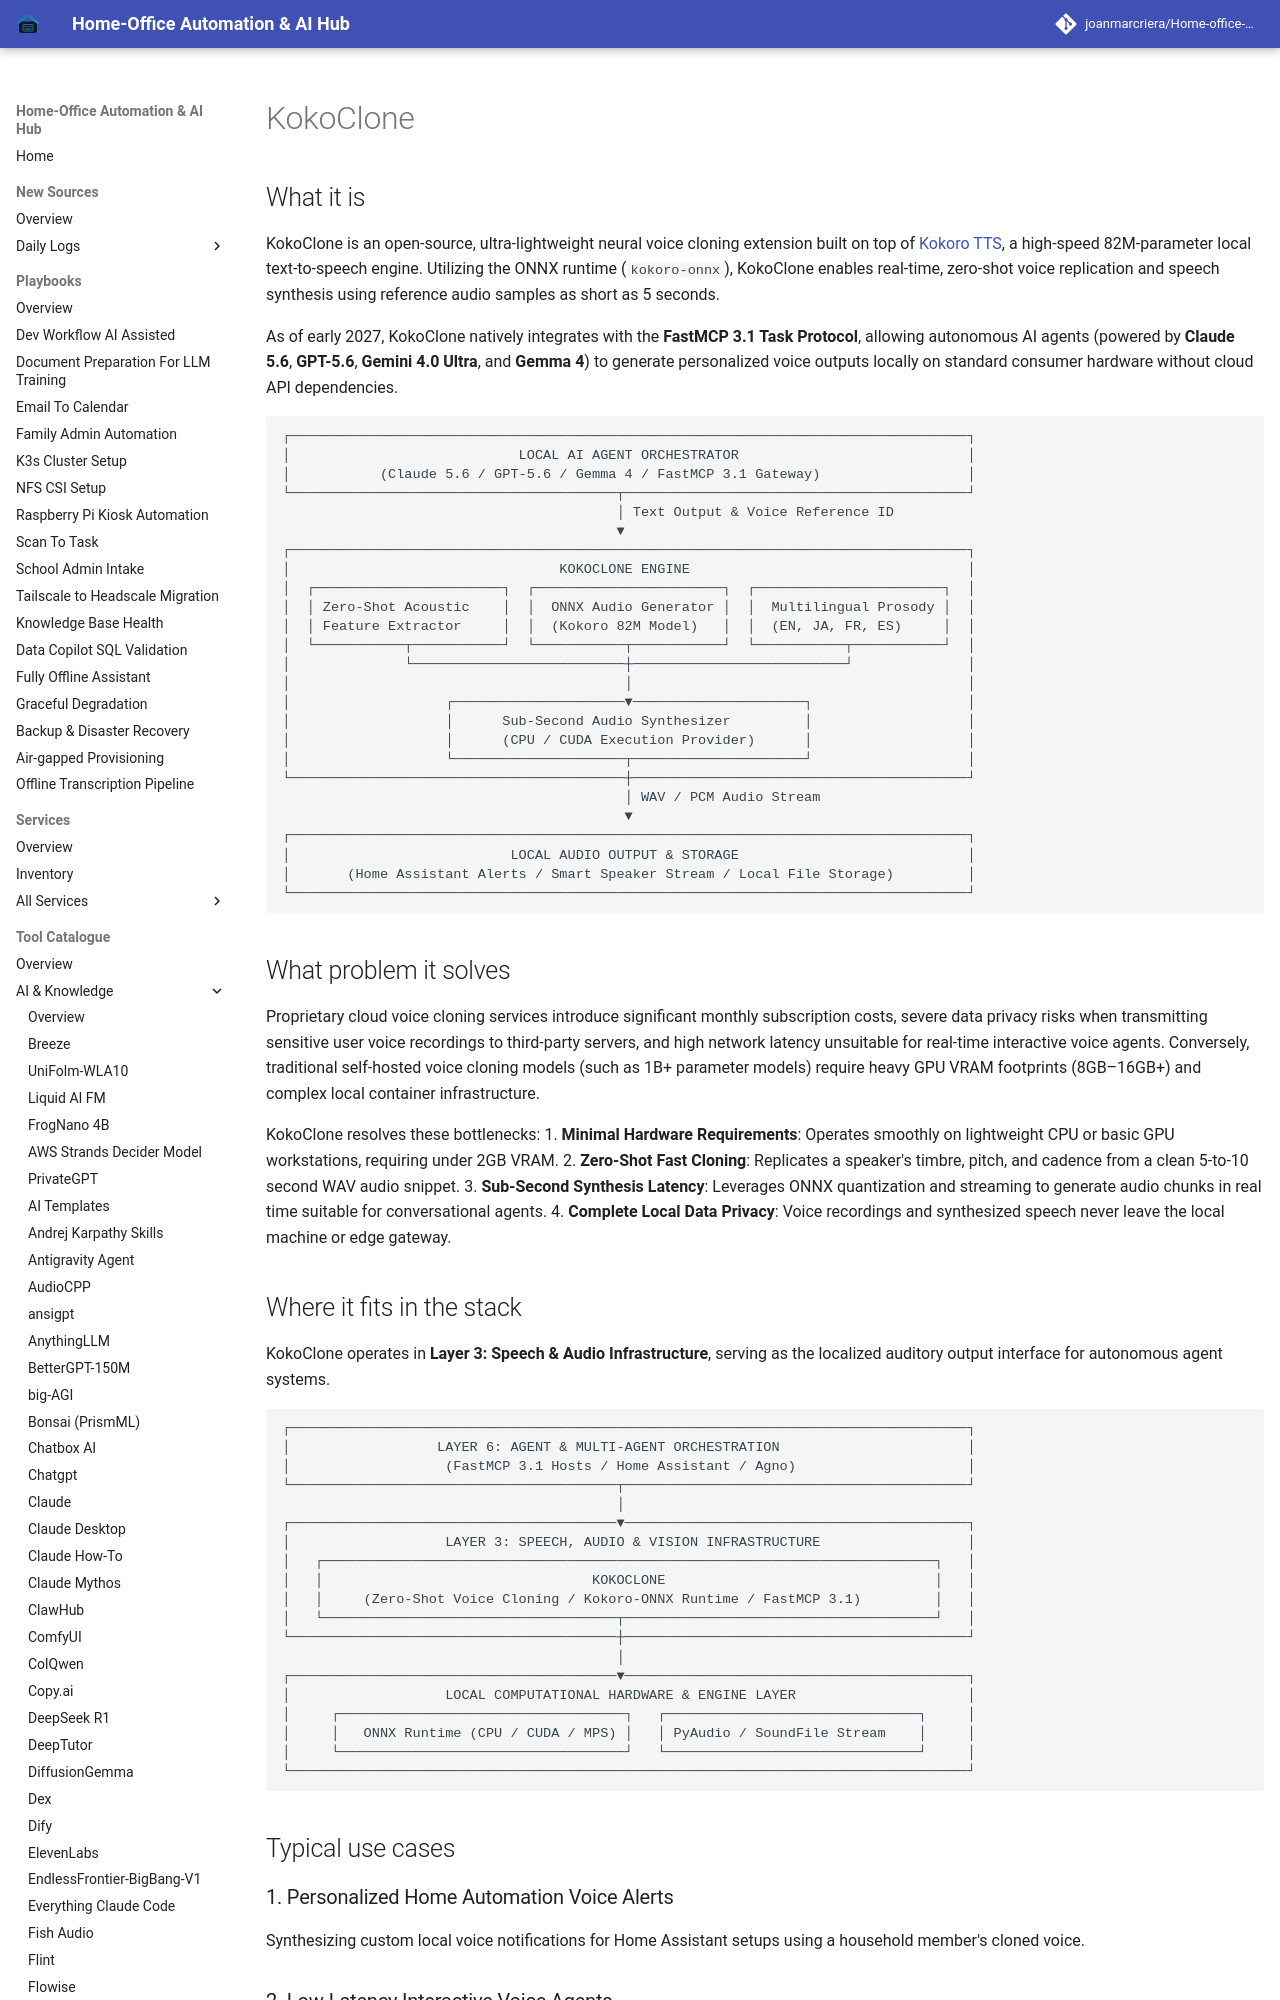

repository: joanmarcriera/Home-office-automations · page: tools/ai_knowledge/kokoclone/index.html · generator: mkdocs

# KokoClone

## What it is
KokoClone is an open-source, ultra-lightweight neural voice cloning extension built on top of [Kokoro TTS](https://huggingface.co/hexgrad/Kokoro-82M), a high-speed 82M-parameter local text-to-speech engine. Utilizing the ONNX runtime (`kokoro-onnx`), KokoClone enables real-time, zero-shot voice replication and speech synthesis using reference audio samples as short as 5 seconds.

As of early 2027, KokoClone natively integrates with the **FastMCP 3.1 Task Protocol**, allowing autonomous AI agents (powered by **Claude 5.6**, **GPT-5.6**, **Gemini 4.0 Ultra**, and **Gemma 4**) to generate personalized voice outputs locally on standard consumer hardware without cloud API dependencies.

```
┌───────────────────────────────────────────────────────────────────────────────────┐
│                            LOCAL AI AGENT ORCHESTRATOR                            │
│           (Claude 5.6 / GPT-5.6 / Gemma 4 / FastMCP 3.1 Gateway)                  │
└────────────────────────────────────────┬──────────────────────────────────────────┘
                                         │ Text Output & Voice Reference ID
                                         ▼
┌───────────────────────────────────────────────────────────────────────────────────┐
│                                 KOKOCLONE ENGINE                                  │
│  ┌───────────────────────┐  ┌───────────────────────┐  ┌───────────────────────┐  │
│  │ Zero-Shot Acoustic    │  │  ONNX Audio Generator │  │  Multilingual Prosody │  │
│  │ Feature Extractor     │  │  (Kokoro 82M Model)   │  │  (EN, JA, FR, ES)     │  │
│  └───────────┬───────────┘  └───────────┬───────────┘  └───────────┬───────────┘  │
│              └──────────────────────────┼──────────────────────────┘              │
│                                         │                                         │
│                   ┌─────────────────────▼─────────────────────┐                   │
│                   │      Sub-Second Audio Synthesizer         │                   │
│                   │      (CPU / CUDA Execution Provider)      │                   │
│                   └─────────────────────┬─────────────────────┘                   │
└─────────────────────────────────────────┼─────────────────────────────────────────┘
                                          │ WAV / PCM Audio Stream
                                          ▼
┌───────────────────────────────────────────────────────────────────────────────────┐
│                           LOCAL AUDIO OUTPUT & STORAGE                            │
│       (Home Assistant Alerts / Smart Speaker Stream / Local File Storage)         │
└───────────────────────────────────────────────────────────────────────────────────┘
```
